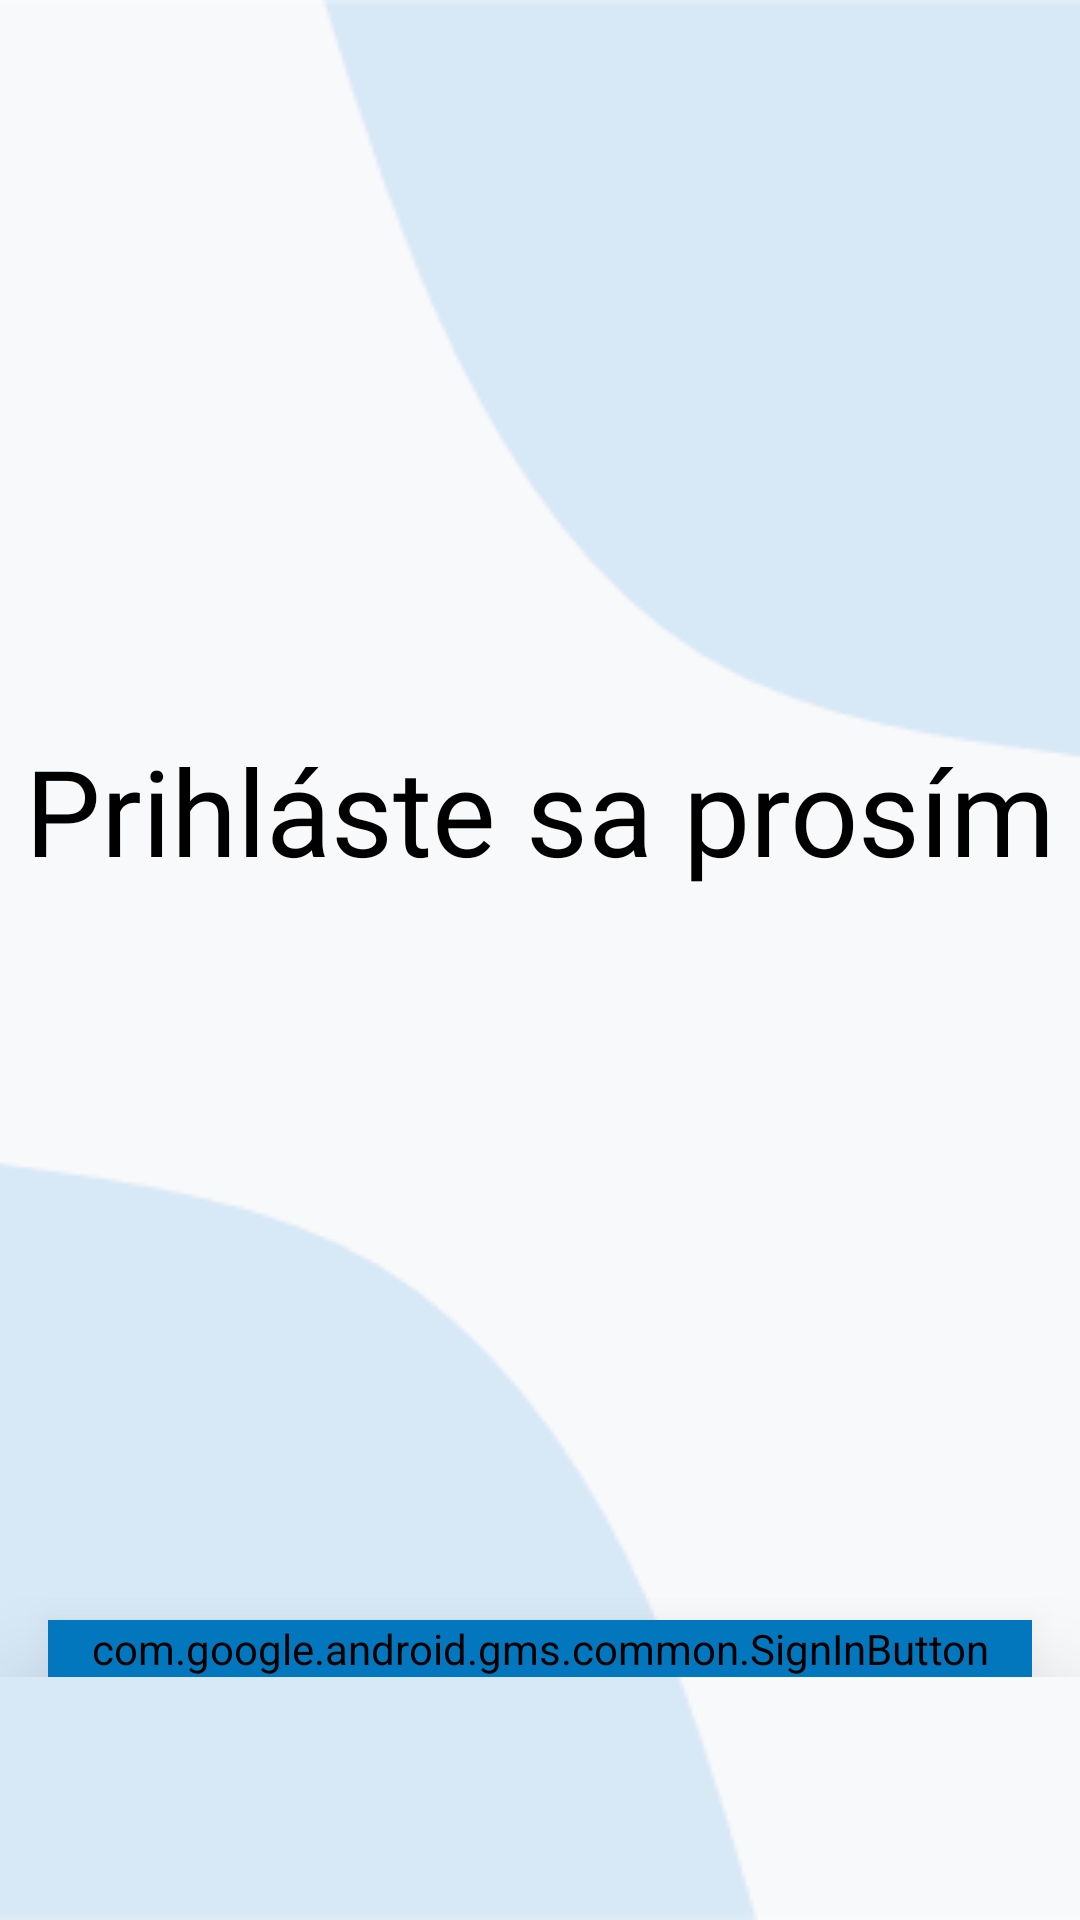

Layout XML and referenced resources for this Android screen:
<!-- AndroidManifest.xml: application theme Theme.SemestralnaPraca.NoActionBar -->
<!-- res/layout/activity_signin.xml -->
<?xml version="1.0" encoding="utf-8"?>
<layout xmlns:tools="http://schemas.android.com/tools"
    xmlns:android="http://schemas.android.com/apk/res/android"
    xmlns:app="http://schemas.android.com/apk/res-auto">

    <data>

    </data>
<FrameLayout
    android:layout_width="match_parent"
    android:layout_height="match_parent"
    android:id="@+id/container">
    <ScrollView
        android:layout_width="match_parent"
        android:layout_height="match_parent">

        <androidx.constraintlayout.widget.ConstraintLayout

            android:layout_width="match_parent"
            android:layout_height="wrap_content"
            android:fillViewport="true">

            <com.google.android.gms.common.SignInButton
                android:id="@+id/signinButton"
                android:layout_width="0dp"
                android:layout_height="wrap_content"
                android:layout_marginStart="16dp"
                android:layout_marginTop="540dp"
                android:layout_marginEnd="16dp"
                android:textSize="40sp"
                android:backgroundTint="@color/buttony"
                android:elevation="20dp"
                android:text="@string/play_buttoon"
                android:textColor="?android:textColorSecondary"
                app:cornerRadius="20dp"
                app:layout_constraintEnd_toEndOf="parent"
                app:layout_constraintHorizontal_bias="0.498"
                app:layout_constraintStart_toStartOf="parent"
                app:layout_constraintTop_toTopOf="parent" />

            <ImageView
                android:id="@+id/questionMarkButton"
                android:layout_width="50dp"
                android:layout_height="50dp"
                android:layout_marginTop="32dp"
                android:layout_marginEnd="32dp"
                app:layout_constraintEnd_toEndOf="parent"
                app:layout_constraintTop_toTopOf="parent"
                app:srcCompat="@drawable/question_mark" />

            <TextView
                android:id="@+id/textViewLogin"
                android:layout_width="wrap_content"
                android:layout_height="wrap_content"
                android:text="@string/login"
                android:fontFamily="@font/fredoka"
                android:textSize="40sp"
                android:textColor="@color/black"
                app:layout_constraintBottom_toTopOf="@+id/signinButton"
                app:layout_constraintEnd_toEndOf="parent"
                app:layout_constraintStart_toStartOf="parent"
                app:layout_constraintTop_toTopOf="parent" />

        </androidx.constraintlayout.widget.ConstraintLayout>
    </ScrollView>
</FrameLayout>
</layout>
<!-- resources referenced by this layout -->
<resources>
  <color name="black">#FF000000</color>
  <color name="buttony">#0277bd</color>
  <string name="login"> Prihláste sa prosím</string>
  <string name="play_buttoon">HRAJ</string>
  <style name="Theme.SemestralnaPraca.NoActionBar">
          <item name="windowActionBar">false</item>
          <item name="windowNoTitle">true</item>
          <item name="android:windowBackground">@drawable/background1</item>
      </style>
  <!-- drawable background1: png bitmap (drawable, 6936 bytes) -->
</resources>
